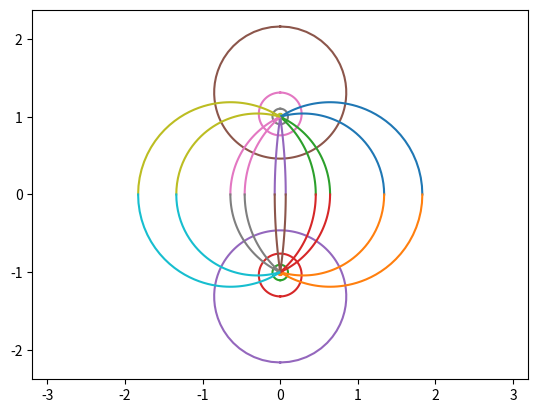

Write the Python code that produced this figure.
import matplotlib.pyplot as plt
import numpy as np

a = 1  # foci 焦点 (0,a) (0,-a)

# ksi 0-2pi 构成过一个焦点的圆，关于x轴对称，圆心在轴上，也就是说上下各一个
# |eta| 的值越小，圆半径越大。 eta 不能为0
# eta 为正时 圆整体位于x轴之上 。 复数时，位于x轴之下
# 圆方程 x^2 + ( x - a cot(ksi))^2 = a^2/sin^2(ksi)
ksi = np.linspace(0, 2 * np.pi, 100)
for eta in np.linspace(-5, 5, 11):
    if np.abs(eta) < 10e-7: continue
    x = a * np.sin(ksi) / (np.cosh(eta) - np.cos(ksi))
    y = a * np.sinh(eta) / (np.cosh(eta) - np.cos(ksi))
    plt.plot(x, y)


# eta 0-2pi 构成圆心在x轴上的圆 . 圆经过两个焦点
# ksi 不能为0

eta = np.linspace(0, 5, 100)
for ksi in np.linspace(-5, 5, 11):
    if np.abs(ksi) < 10e-7: continue
    x = a * np.sin(ksi) / (np.cosh(eta) - np.cos(ksi))
    y = a * np.sinh(eta) / (np.cosh(eta) - np.cos(ksi))
    plt.plot(x, y)
    plt.plot(x, -y)

plt.axis('equal')
plt.show()
